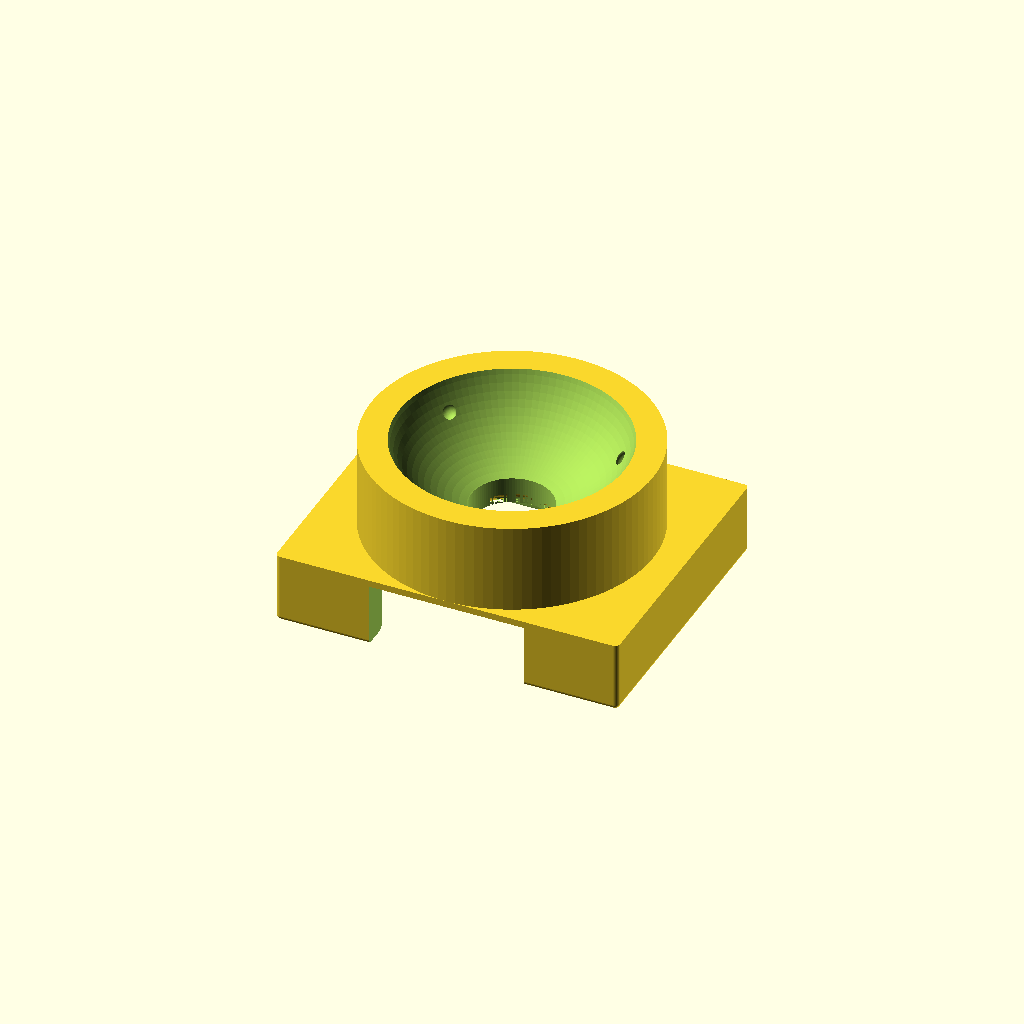
Cell 1: the model at its default parameters.
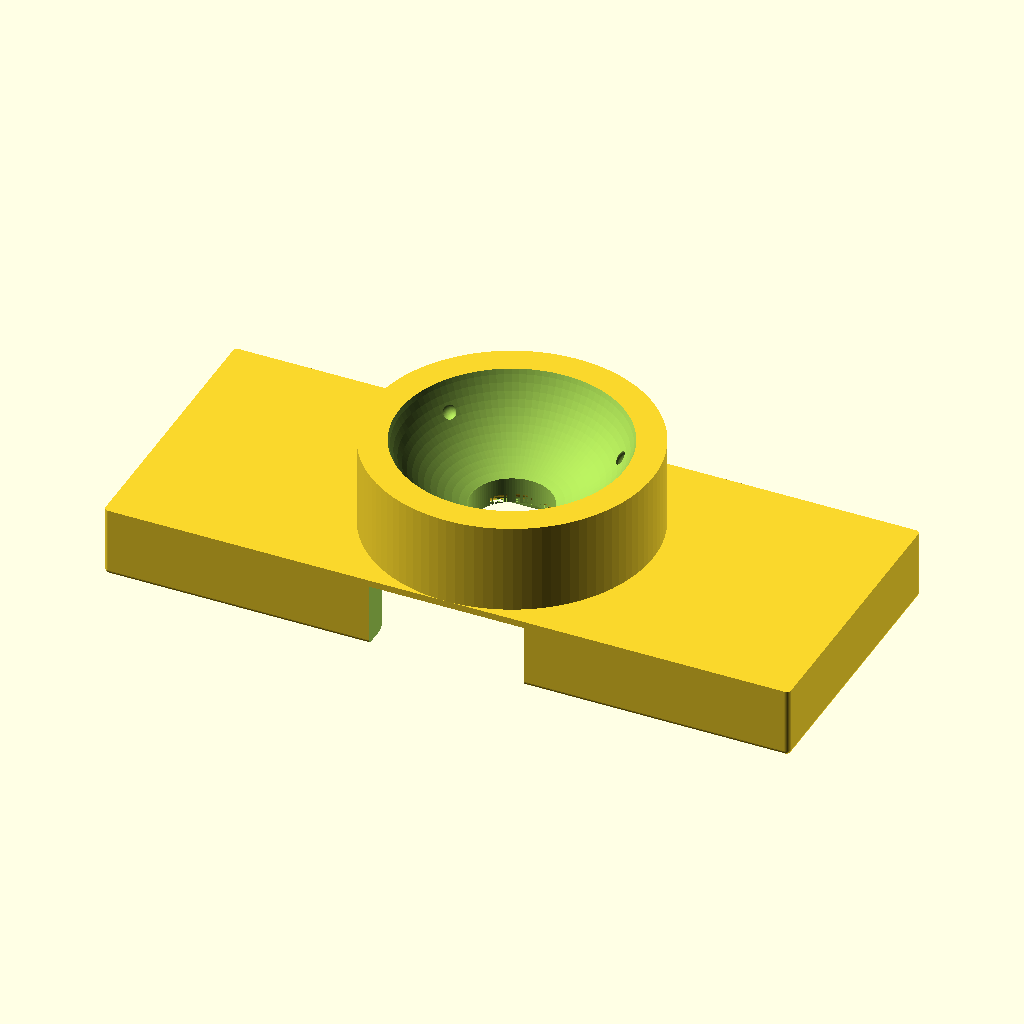
Cell 2: the same model with pedestal_w = 73.
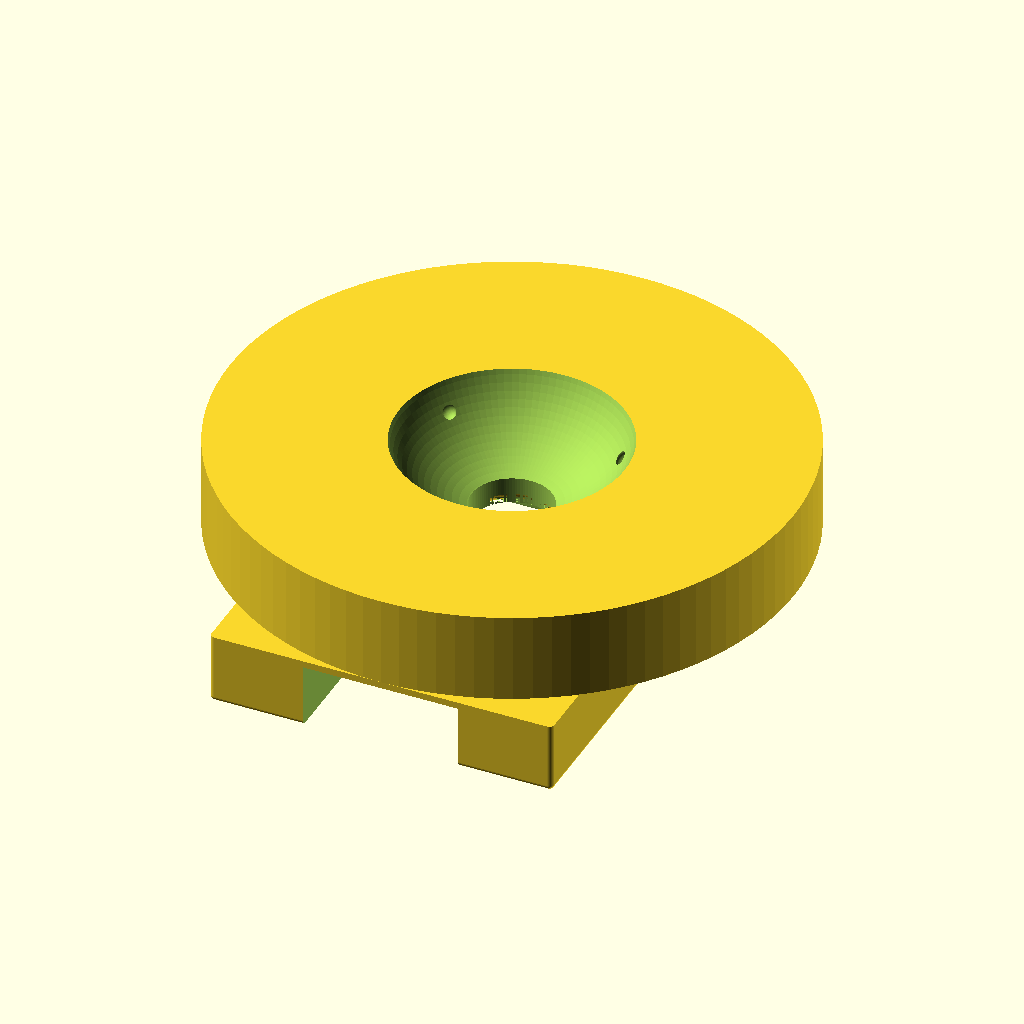
Cell 3 — pedestal_d set to 60, the other parameters unchanged.
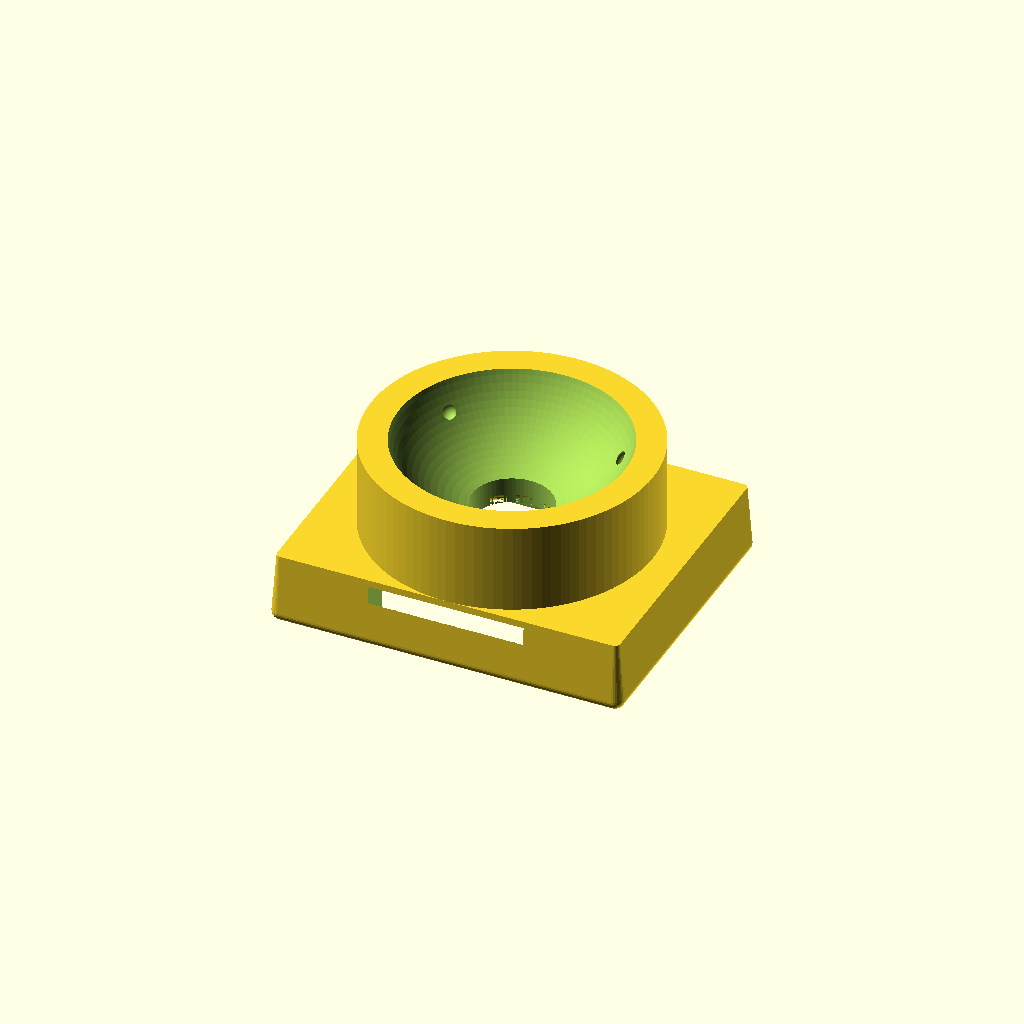
Cell 4: pedestal_bottom_fillet_r = 1 (everything else at default).
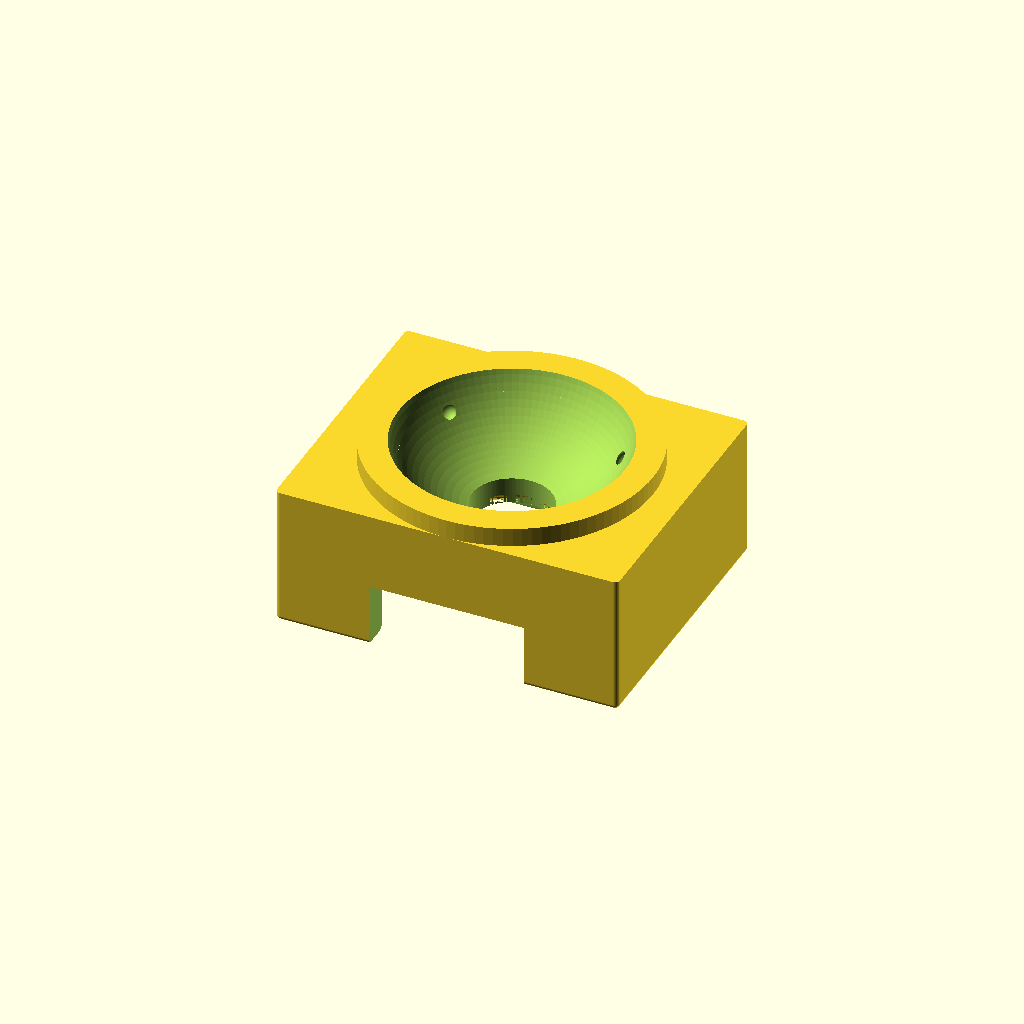
Cell 5 — pedestal_h set to 15, the other parameters unchanged.
All cells are drawn from one camera (rotation 55°, 0°, 25°, orthographic, colour scheme Cornfield), so only the parameter changes between them.
The OpenSCAD source (3D/trackball_25mm_receiver_v12.scad):
// trackball_25mm_receiver_v12.scad
//
// Description:
// Custom 25mm trackball receiver for PMW3610 breakout sensor board (Version 12).
//
// Updates in v12:
// - Ultimate stability model: combines 17.0 mm cup depth (v9/v11) with the physical limit
//   for lateral stability: raising the support balls to contact angle 55 degrees.
// - Place support balls at Z=14.00 mm (exactly 0.92 mm higher than v10/v11) and wider (Rs=10.85 mm).
// - Preserves the exact 2.4 mm optical distance (ball bottom at Z=9.1, lens ceiling at Z=6.7).
// - Keeps the 0.5 mm bottom outer fillet, 0.5 mm cavity entrance chamfer, and 1.0 mm lens hole fillet.
// - Keeps 36.5 mm x 30.0 mm pedestal base dimensions with 0.5 mm corner fillets.
// - Pedestal height adjusted to 7.5 mm to match the 7.5 mm case support pillars,
//   leaving a solid 0.8 mm top plate above the 6.7 mm cavity.

$fn = 100;

// Dimensions of the pedestal
pedestal_w = 36.5; // X width
pedestal_d = 30.0; // Y depth
pedestal_fillet_r = 0.5; // Vertical corner fillet radius
pedestal_bottom_fillet_r = 0.5; // Bottom edge fillet radius

// Pedestal height adjusted to exactly 7.5 mm to match keyboard support pillars
pedestal_h = 7.5;

// Bounding box total height raised to 17.0 mm for maximum cup depth
total_h = 17.0;

// Ball and cup dimensions
ball_d = 25.0;
ball_r = ball_d / 2.0;
bowl_clearance = 0.35;
bowl_r = ball_r + bowl_clearance;

// Sensor PCB and lens dimensions
pcb_w = 32.5;
pcb_d = 23.8;
pcb_clearance = 0.3; // 0.3mm tolerance
cavity_w = pcb_w + pcb_clearance;
cavity_d = pcb_d + pcb_clearance;
cavity_h = 6.7; // Exactly matching PCB-to-lens-top height

// Lens reference plane (flange) to ball surface
optical_dist = 2.4; 

// Ball center Z coordinate (remains at Z=21.6 to keep the 2.4mm optical distance)
ball_center_z = cavity_h + optical_dist + ball_r; // 6.7 + 2.4 + 12.5 = 21.6

// Optical window (center hole)
optical_window_d = 8.5;
optical_window_r = optical_window_d / 2.0; // 4.25 mm

// Jumper wire exit opening
wire_exit_w = 16.5;
wire_exit_d = 10.0;

// Support balls (1.5mm zirconia/ceramic balls, 3-point support)
support_d = 1.5;
support_r = support_d / 2.0;
support_pocket_r = support_r + 0.1; // 0.1mm clearance for loose fit

// Contact angle increased to 55 degrees for physical limit of lateral stability
contact_angle = 55; 

// Distance from ball center to support ball centers
support_dist_to_center = ball_r + support_r; // 13.25
support_xy_r = support_dist_to_center * sin(contact_angle);
support_z = ball_center_z - support_dist_to_center * cos(contact_angle);

// Torus module for filleting
module torus(r_major, r_minor) {
    rotate_extrude($fn = 100)
    translate([r_major, 0, 0])
    circle(r = r_minor, $fn = 100);
}

// Rounded box with fillet on the bottom outer edge
module rounded_box_fillet_bottom(w, d, h, corner_r, bottom_r) {
    w2 = w / 2;
    d2 = d / 2;
    hull() {
        // Top part: vertical cylinders from Z = bottom_r to Z = h
        translate([-w2 + corner_r, -d2 + corner_r, bottom_r]) 
            cylinder(r = corner_r, h = h - bottom_r, $fn = 32);
        translate([ w2 - corner_r, -d2 + corner_r, bottom_r]) 
            cylinder(r = corner_r, h = h - bottom_r, $fn = 32);
        translate([-w2 + corner_r,  d2 - corner_r, bottom_r]) 
            cylinder(r = corner_r, h = h - bottom_r, $fn = 32);
        translate([ w2 - corner_r,  d2 - corner_r, bottom_r]) 
            cylinder(r = corner_r, h = h - bottom_r, $fn = 32);
            
        // Bottom part: spheres at Z = bottom_r
        translate([-w2 + corner_r, -d2 + corner_r, bottom_r]) 
            sphere(r = bottom_r, $fn = 32);
        translate([ w2 - corner_r, -d2 + corner_r, bottom_r]) 
            sphere(r = bottom_r, $fn = 32);
        translate([-w2 + corner_r,  d2 - corner_r, bottom_r]) 
            sphere(r = bottom_r, $fn = 32);
        translate([ w2 - corner_r,  d2 - corner_r, bottom_r]) 
            sphere(r = bottom_r, $fn = 32);
    }
}

difference() {
    // 1. Base Pedestal and Cup body
    union() {
        // Pedestal base with rounded bottom edge
        rounded_box_fillet_bottom(pedestal_w, pedestal_d, pedestal_h, pedestal_fillet_r, pedestal_bottom_fillet_r);
        
        // Cup cylinder
        translate([0, 0, pedestal_h])
            cylinder(h = total_h - pedestal_h, r = pedestal_d / 2);
    }

    // 2. Sensor board cavity (from bottom)
    // Flat ceiling at Z = cavity_h
    translate([-cavity_w / 2, -cavity_d / 2, -0.1])
        cube([cavity_w, cavity_d, cavity_h + 0.1]);

    // 2b. Chamfer at the bottom entrance of the cavity (0.5mm, 45-degree angle)
    hull() {
        translate([0, 0, -0.1])
            cube([cavity_w + 1.0, cavity_d + 1.0, 0.01], center = true);
        translate([0, 0, 0.4])
            cube([cavity_w, cavity_d, 0.01], center = true);
    }

    // 3. Jumper wire exit (flat base, no bottom lip)
    translate([0, -pedestal_d / 2 + wire_exit_d / 2 - 0.1, cavity_h / 2])
        cube([wire_exit_w, wire_exit_d + 0.2, cavity_h + 0.2], center = true);

    // 4. Trackball cup bowl (inner sphere)
    translate([0, 0, ball_center_z])
        sphere(r = bowl_r);

    // 5. Optical window (center hole through ceiling)
    translate([0, 0, -0.5])
        cylinder(h = total_h + 1.0, r = optical_window_r);

    // 5b. 1.0 mm fillet at the bottom of the optical window (Z = 6.7)
    translate([0, 0, cavity_h]) {
        difference() {
            cylinder(h = 1.001, r = optical_window_r + 1.0, $fn = 100);
            translate([0, 0, 1.0])
                torus(optical_window_r + 1.0, 1.0);
            cylinder(h = 1.1, r = optical_window_r, $fn = 100);
        }
    }

    // 6. Three support ball pockets (loose fit)
    for (angle = [30, 150, 270]) {
        translate([
            support_xy_r * cos(angle),
            support_xy_r * sin(angle),
            support_z
        ])
            sphere(r = support_pocket_r);
    }
}
Customizer parameters (derived from the source; name, type, default, range or options):
pedestal_w: number, default 36.5
pedestal_d: number, default 30
pedestal_fillet_r: number, default 0.5
pedestal_bottom_fillet_r: number, default 0.5
pedestal_h: number, default 7.5
total_h: number, default 17
ball_d: number, default 25
bowl_clearance: number, default 0.35
pcb_w: number, default 32.5
pcb_d: number, default 23.8
pcb_clearance: number, default 0.3
cavity_h: number, default 6.7
optical_dist: number, default 2.4
optical_window_d: number, default 8.5
wire_exit_w: number, default 16.5
wire_exit_d: number, default 10
support_d: number, default 1.5
contact_angle: number, default 55
